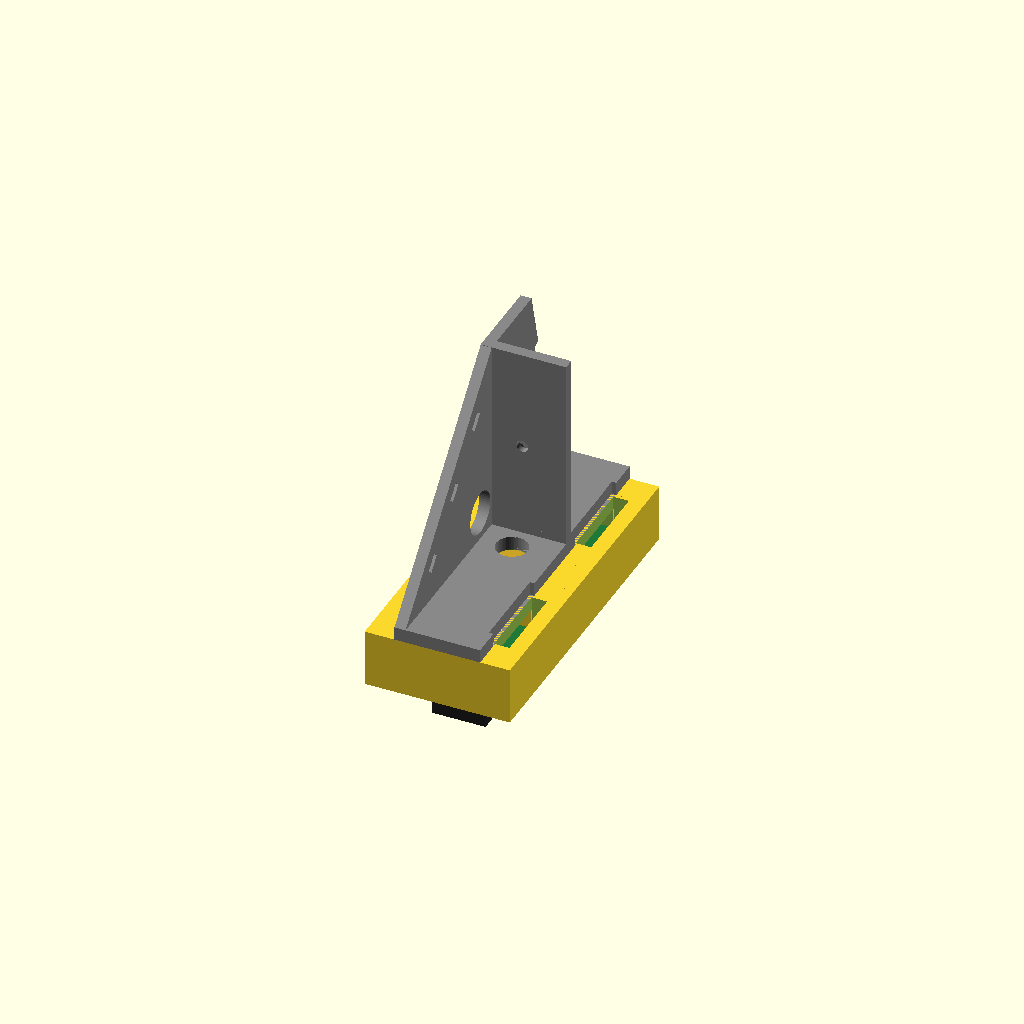
Cell 1: rendered with the file's own defaults.
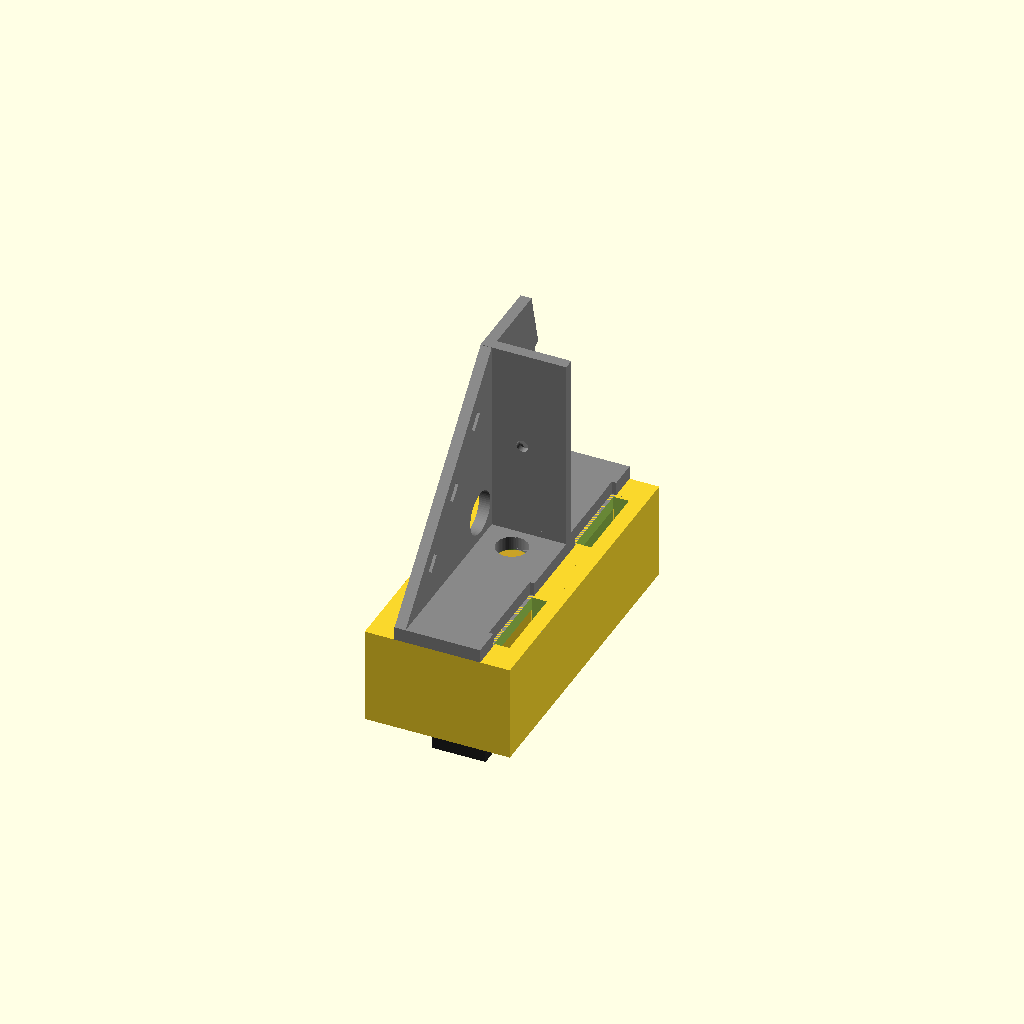
Cell 2: the same model with back_room = 23.
All cells are drawn from one camera (rotation 55°, 0°, 25°, orthographic, colour scheme Cornfield), so only the parameter changes between them.
The OpenSCAD source (scad/laser_cam_mount.scad):
// Two Arducam USB cameras and a line laser on the Carvera toolhead (first
// draft 2026-11-03), and the bracket it hangs from. Front to back: camera,
// laser, camera, all facing down. The laser is a brass 9 mm module in a bore
// right through the part (wires out the top): turn it to set the line, then
// lock it with a set screw from the side.
//
// History (the user, 2026-11-04): the solid block between the cameras became
// an open trough like the camera pockets; the laser bore goes right through so
// the laser doesn't hang so far down; the whole thing is 160 long so the
// cameras are farther apart, the laser in the middle between them. The back
// end may be at most 75 from the bracket (the machine's back); the front has
// room. Then: one 1/4-20 screw into the old bracket's cap wasn't stable
// enough, so this file has a new bracket. It is the old one (the aluminium
// angle's copy from carvera_angle.scad, same holes, same cap) with its
// two-hole leg grown into a triangle each way, front and back, standing on a
// solid glue pad that runs along the mount's centre line, inside its
// footprint. No screws (the user glues it on, once): the pad's one hole is
// over the laser bore, so a rod or the laser itself through both lines them
// up. The mount's top is flat.
//
// 2026-11-04, after testing (robot-projects/carvera/docs/camera-mount-geometry.md):
// stereo needs the cameras close and parallel, the baseline along the sensors'
// long axis. So the cameras now sit `baseline` apart (52: the closest two 38
// boards go with the 9 mm laser between them; the doc asks 45-50), the laser
// in the rib between their pockets, and both boards are turned 90 degrees so
// the 1280 px side runs front to back (y). That puts the cable slots on the +x
// side, off the centre line; the glue pad is notched clear of them. The user
// also asked for a 1/2 in hole through the front triangle, beside the laser
// hole, to thread the laser's cable through.
//
// Cameras: Arducam 38 x 38 USB boards (B0332, B0385, B0200 ...). Arducam lists
// two hole patterns on them, 34 x 34 (outer, M2.5) and 28 x 28 (inner); the
// user's own mount (Arducam Mount 28mm.stl) uses the 28 pattern in a 39 x 39
// pocket with a 24 x 4.6 cable slot 14.65 off the board's centre, and the
// connector on the back wants about 8 of room. Each board hangs face down
// on four standoffs on the 28 pattern (the user: the posts in his mount are
// the right spacing, 2026-11-03), back up, cable up through the slot.
//
// Datum: the laser's axis is z (the cameras sit on x = 0 too), z = 0 the
// mount's flat top, which is the bracket's underside. +y runs to the back of
// the machine, so the front camera is at -y. The bracket's cap is centred
// bracket_off behind the laser, where the old 1/4-20 screw was, so the mount
// sits where it did on the machine.

/* [Show] */
// "mount" or "bracket" (as mounted), "mount_print" or "bracket_print" (on the bed), "assembly"
part = "assembly";
// in the assembly: "all" or one of mount, bracket, cameras, laser
show = "all";
$fn = 64;

/* [Cameras, Arducam] */
board = 38;            // 38 x 38 board
board_t = 1.6;         // our guess
hole_pitch = 28;       // inner pattern, as in the user's mount (outer is 34)
board_clear = 0.5;     // per side in the pocket: 39 pocket like the user's mount
back_room = 11.5;      // plate to the board's back, as in the user's mount (connector needs ~8)
slot = [24, 4.6];      // cable slot, from the user's mount
slot_off = 14.65;      // slot centre from the board centre, from the user's mount
lens_block = [16, 16, 14];  // stand-in lens holder + lens below the board, guess

/* [Laser] */
laser_d = 9;           // brass module, the user's "about 9 mm"
laser_len = 22;        // not measured
laser_clear = 0.15;    // per side, so it turns but doesn't rattle
m3_ins_d = 4.0;        // M3 heat-set insert hole for the set screw
set_side = -1;         // set screw from -x, away from the cable slots; M3 x 20 reaches the laser through the rib

/* [Mount] */
plate_t = 4;           // top plate
wall = 2;              // camera pocket walls
baseline = 52;         // camera centre to centre, the laser halfway (the doc: 45-50, b >= 22)
max_back = 75;         // the user: at most 7.5 cm from the bracket to the back end
standoff_d = 5;        // the slot clips 0.5 off each one's inner side
standoff_hole_d = 2.2; // M2.5 screws threaded into the plastic
bracket_off = 20;      // laser axis to the bracket's cap centre, toward the back

/* [Bracket] */
// the aluminium angle's copy, as in carvera_angle.scad (bracket_l, cap_t, leg, t there)
bracket_l = 56;        // the angle part, top end to the cap
cap_t = 6;             // the cap under it (now part of the glue pad)
leg = 25.4;            // 1 in legs: the glue pad is as wide, centred on the mount
ang_t = 3.28;          // wall
pad_t = 4;             // glue pad
slot_gap = 1;          // the pad's notch clears the cable slots by this
cable_hole_d = 12.7;   // the user: 1/2 in, through the front triangle beside the laser hole, for its cable
cable_hole_above = 2;  // plastic between the cable hole and the pad
tie_slot = [5, 2.2];   // zip-tie slots through the front triangle: along its top edge, across (ties up to 4.8 wide)
tie_edge = 4;          // plastic between a slot and the edge, for the tie to wrap round
tie_at = [0.25, 0.5, 0.75];  // where along the front triangle's top edge, from the leg down to the pad
tie_at_back = [1 / 3, 2 / 3];   // and along the back one
tie_relief = 1.4;      // the back triangle's inside face lies against a cover (the user): a channel this deep
                       // from each slot over the top edge, so the tie's strap sits below the face

eps = 0.01;

pocket = board + 2 * board_clear;         // 39
pod = pocket + 2 * wall;                  // 43, one camera pod outside
pod_h = plate_t + back_room + board_t;    // pod walls cover the board's edge
cam_y = baseline / 2;                     // camera centres at +-cam_y
total_len = baseline + pod;
rib = baseline - pocket;                  // between the two pockets: holds the laser
bottom = -pod_h;                          // the pods' and rib's underside
bore_d = laser_d + 2 * laser_clear;
end_y = total_len / 2;                    // the mount's ends, at +-end_y
pad_end = end_y;                          // the pad runs the mount's length
bracket_h = bracket_l + cap_t;
// the bracket's own frame (as carvera_angle.scad's bracket()): the cap from (0, 0) to (leg, leg), the
// two-hole leg at x = 0 to t; its cap centre goes over the middle insert
to_mount = [-leg / 2, bracket_off - leg / 2, 0];

echo(overall = 2 * end_y, rib = rib, baseline = 2 * cam_y, laser_to_cam = cam_y, pod = pod, pod_h = pod_h,
     bracket_to_back = end_y - bracket_off, bracket_to_front = end_y + bracket_off, pad = [leg, 2 * pad_end],
     laser_sticks_out = laser_len - pod_h);
assert(end_y - bracket_off <= max_back, "too long behind the bracket");
assert(leg / 2 + bore_d / 2 < bracket_off, "the laser hole runs into the bracket's one-hole leg");
assert(-to_mount[0] - ang_t > bore_d / 2 + 1, "the bracket's leg sits over the laser bore");
assert(slot_off + slot[1] / 2 < pocket / 2, "the cable slot runs into the wall");
assert(rib - bore_d >= 3, "under 1.5 of wall between the laser bore and a camera pocket");

// one camera pod, centred on x = y = 0, hanging down from z = 0. The slot
// side goes to +y; mount() turns it so the slot is at +x.
module pod() {
    difference() {
        union() {
            difference() {
                translate([-pod / 2, -pod / 2, -pod_h]) cube([pod, pod, pod_h]);
                translate([-pocket / 2, -pocket / 2, -pod_h - eps]) cube([pocket, pocket, pod_h - plate_t + eps]);
            }
            for (sx = [-1, 1], sy = [-1, 1]) translate([sx * hole_pitch / 2, sy * hole_pitch / 2, 0])
                difference() {
                    translate([0, 0, -plate_t - back_room]) cylinder(d = standoff_d, h = back_room + eps);
                    translate([0, 0, -plate_t - back_room - eps]) cylinder(d = standoff_hole_d, h = back_room);
                }
        }
        // the slot, carried down past the standoffs so the cable has its full width
        translate([-slot[0] / 2, slot_off - slot[1] / 2, -plate_t - back_room - eps])
            cube([slot[0], slot[1], plate_t + back_room + 2 * eps]);
    }
}


module mount() {
    difference() {
        union() {
            for (s = [-1, 1]) translate([0, s * cam_y, 0]) rotate([0, 0, -90]) pod();
            // the rib between the pockets, full depth: the laser bore and its set screw
            translate([-pod / 2, -rib / 2 - eps, bottom]) cube([pod, rib + 2 * eps, pod_h]);
        }
        // laser bore right through; the wires come out the top
        translate([0, 0, bottom - eps]) cylinder(d = bore_d, h = pod_h + 2 * eps);
        // set screw insert from the side, through the rib into the bore, halfway down
        translate([0, 0, bottom / 2]) rotate([0, set_side * 90, 0]) cylinder(d = m3_ins_d, h = pod / 2 + eps);
    }
}

// The bracket, in carvera_angle.scad's bracket() frame: holes at the top, the
// one-hole leg at the front (y = 0 to t), the two-hole leg on the left
// (x = 0 to t), z = 0 the cap's underside. The triangles are the two-hole
// leg's plane carried front and back along the glue pad to its ends.
module new_bracket() {
    yf = -pad_end - to_mount[1];          // the pad's ends in this frame
    yb = pad_end - to_mount[1];
    tuck = 0.05;
    difference() {
        union() {
            multmatrix([[0, 0, 1, 0], [0, 1, 0, 0], [-1, 0, 0, bracket_h], [0, 0, 0, 1]])
                angle(bracket_l);
            cube([leg, leg, cap_t]);
            // the triangles: (y, z) in the leg's plane, extruded across x = 0 to t; each slope runs
            // from the leg's top corner to the pad's top corner at its end (both ends tuck in by
            // `tuck`, far under a print's resolution: exactly on the corners the mesh breaks), and the
            // triangle reaches 1 into the leg (clear of its pockets)
            rotate([90, 0, 90]) linear_extrude(ang_t) {
                polygon([[yf + tuck, 0], [1, 0], [1, bracket_h - tuck], [tuck, bracket_h - tuck], [yf + tuck, pad_t - tuck]]);
                polygon([[leg - 1, 0], [yb - tuck, 0], [yb - tuck, pad_t - tuck], [leg - tuck, bracket_h - tuck],
                         [leg - 1, bracket_h - tuck]]);
            }
            translate([0, yf, 0]) cube([leg, yb - yf, pad_t]);
        }
        // the one hole: over the laser bore, to line the two up
        translate([leg / 2, -to_mount[1], -eps]) cylinder(d = bore_d, h = pad_t + 2 * eps);
        // the laser cable's hole through the front triangle, level with the laser hole, just above the pad
        translate([-eps, -to_mount[1], pad_t + cable_hole_above + cable_hole_d / 2]) rotate([0, 90, 0])
            cylinder(d = cable_hole_d, h = ang_t + 2 * eps);
        // the pad notched clear of the camera cable slots (+x side, in the mount's frame)
        for (s = [-1, 1])
            translate([slot_off - slot[1] / 2 - slot_gap - to_mount[0],
                       s * cam_y - slot[0] / 2 - slot_gap - to_mount[1], -eps])
                cube([leg, slot[0] + 2 * slot_gap, pad_t + 2 * eps]);
        // zip-tie slots under the triangles' top edges, for strain relief on the cables
        tie_slots([0, bracket_h], [yf, pad_t], tie_at);
        tie_slots([leg, bracket_h], [yb, pad_t], tie_at_back, relief = true);
    }
}

// slots through the leg's plane under a triangle's slope from p0 to p1 ((y, z)), at fractions `at` along it;
// with relief, a channel in the inside face (x = t) from each slot out over the edge for the strap
module tie_slots(p0, p1, at, relief = false) {
    u = (p1 - p0) / norm(p1 - p0);
    n = u[0] < 0 ? [-u[1], u[0]] : [u[1], -u[0]];   // into the triangle (downwards)
    h = (tie_slot[0] + 0.5) / 2;                     // half the channel's width
    for (f = at) {
        e = p0 + f * norm(p1 - p0) * u;              // on the edge
        c = e + (tie_edge + tie_slot[1] / 2) * n;    // the slot's centre
        rotate([90, 0, 90]) translate([0, 0, -eps]) linear_extrude(ang_t + 2 * eps)
            translate(c) rotate(atan2(u[1], u[0])) square(tie_slot, center = true);
        if (relief) rotate([90, 0, 90]) translate([0, 0, ang_t - tie_relief]) linear_extrude(tie_relief + eps)
            polygon([c + h * u, c - h * u, e - n - h * u, e - n + h * u]);
    }
}

// on the bed: the two-hole leg's outside face down (as carvera_angle.scad's
// bracket_print), so the triangles lie flat and their layers run along them
module new_bracket_print() {
    rotate([0, -90, 0]) new_bracket();
}

// stand-ins, as mounted
module camera() {
    z_back = -plate_t - back_room;
    color("#1f7a3a") translate([-board / 2, -board / 2, z_back - board_t]) cube([board, board, board_t]);
    color("#222") translate([-lens_block[0] / 2, -lens_block[1] / 2, z_back - board_t - lens_block[2]])
        cube(lens_block);
}

module laser() {
    color("#c9a227") translate([0, 0, -laser_len]) cylinder(d = laser_d, h = laser_len);
}

use <carvera_angle.scad>

function shown(c) = show == "all" || show == c;

if (part == "mount") mount();
if (part == "mount_print" || part == "print") rotate([180, 0, 0]) mount();
if (part == "bracket") translate(to_mount) new_bracket();
if (part == "bracket_print") new_bracket_print();
if (part == "assembly") {
    if (shown("mount")) mount();
    if (shown("bracket")) color("#888") translate(to_mount) new_bracket();
    if (shown("cameras")) for (s = [-1, 1]) translate([0, s * cam_y, 0]) camera();
    if (shown("laser")) laser();
}
Parameter table extracted from the source (name, type, default, range or options):
part: string, default "assembly"
show: string, default "all"
board: number, default 38
board_t: number, default 1.6
hole_pitch: number, default 28
board_clear: number, default 0.5
back_room: number, default 11.5
slot: vector, default [24, 4.6]
slot_off: number, default 14.65
lens_block: vector, default [16, 16, 14]
laser_d: number, default 9
laser_len: number, default 22
laser_clear: number, default 0.15
m3_ins_d: number, default 4
set_side: number, default -1
plate_t: number, default 4
wall: number, default 2
baseline: number, default 52
max_back: number, default 75
standoff_d: number, default 5
standoff_hole_d: number, default 2.2
bracket_off: number, default 20
bracket_l: number, default 56
cap_t: number, default 6
leg: number, default 25.4
ang_t: number, default 3.28
pad_t: number, default 4
slot_gap: number, default 1
cable_hole_d: number, default 12.7
cable_hole_above: number, default 2
tie_slot: vector, default [5, 2.2]
tie_edge: number, default 4
tie_at: vector, default [0.25, 0.5, 0.75]
tie_relief: number, default 1.4
eps: number, default 0.01
